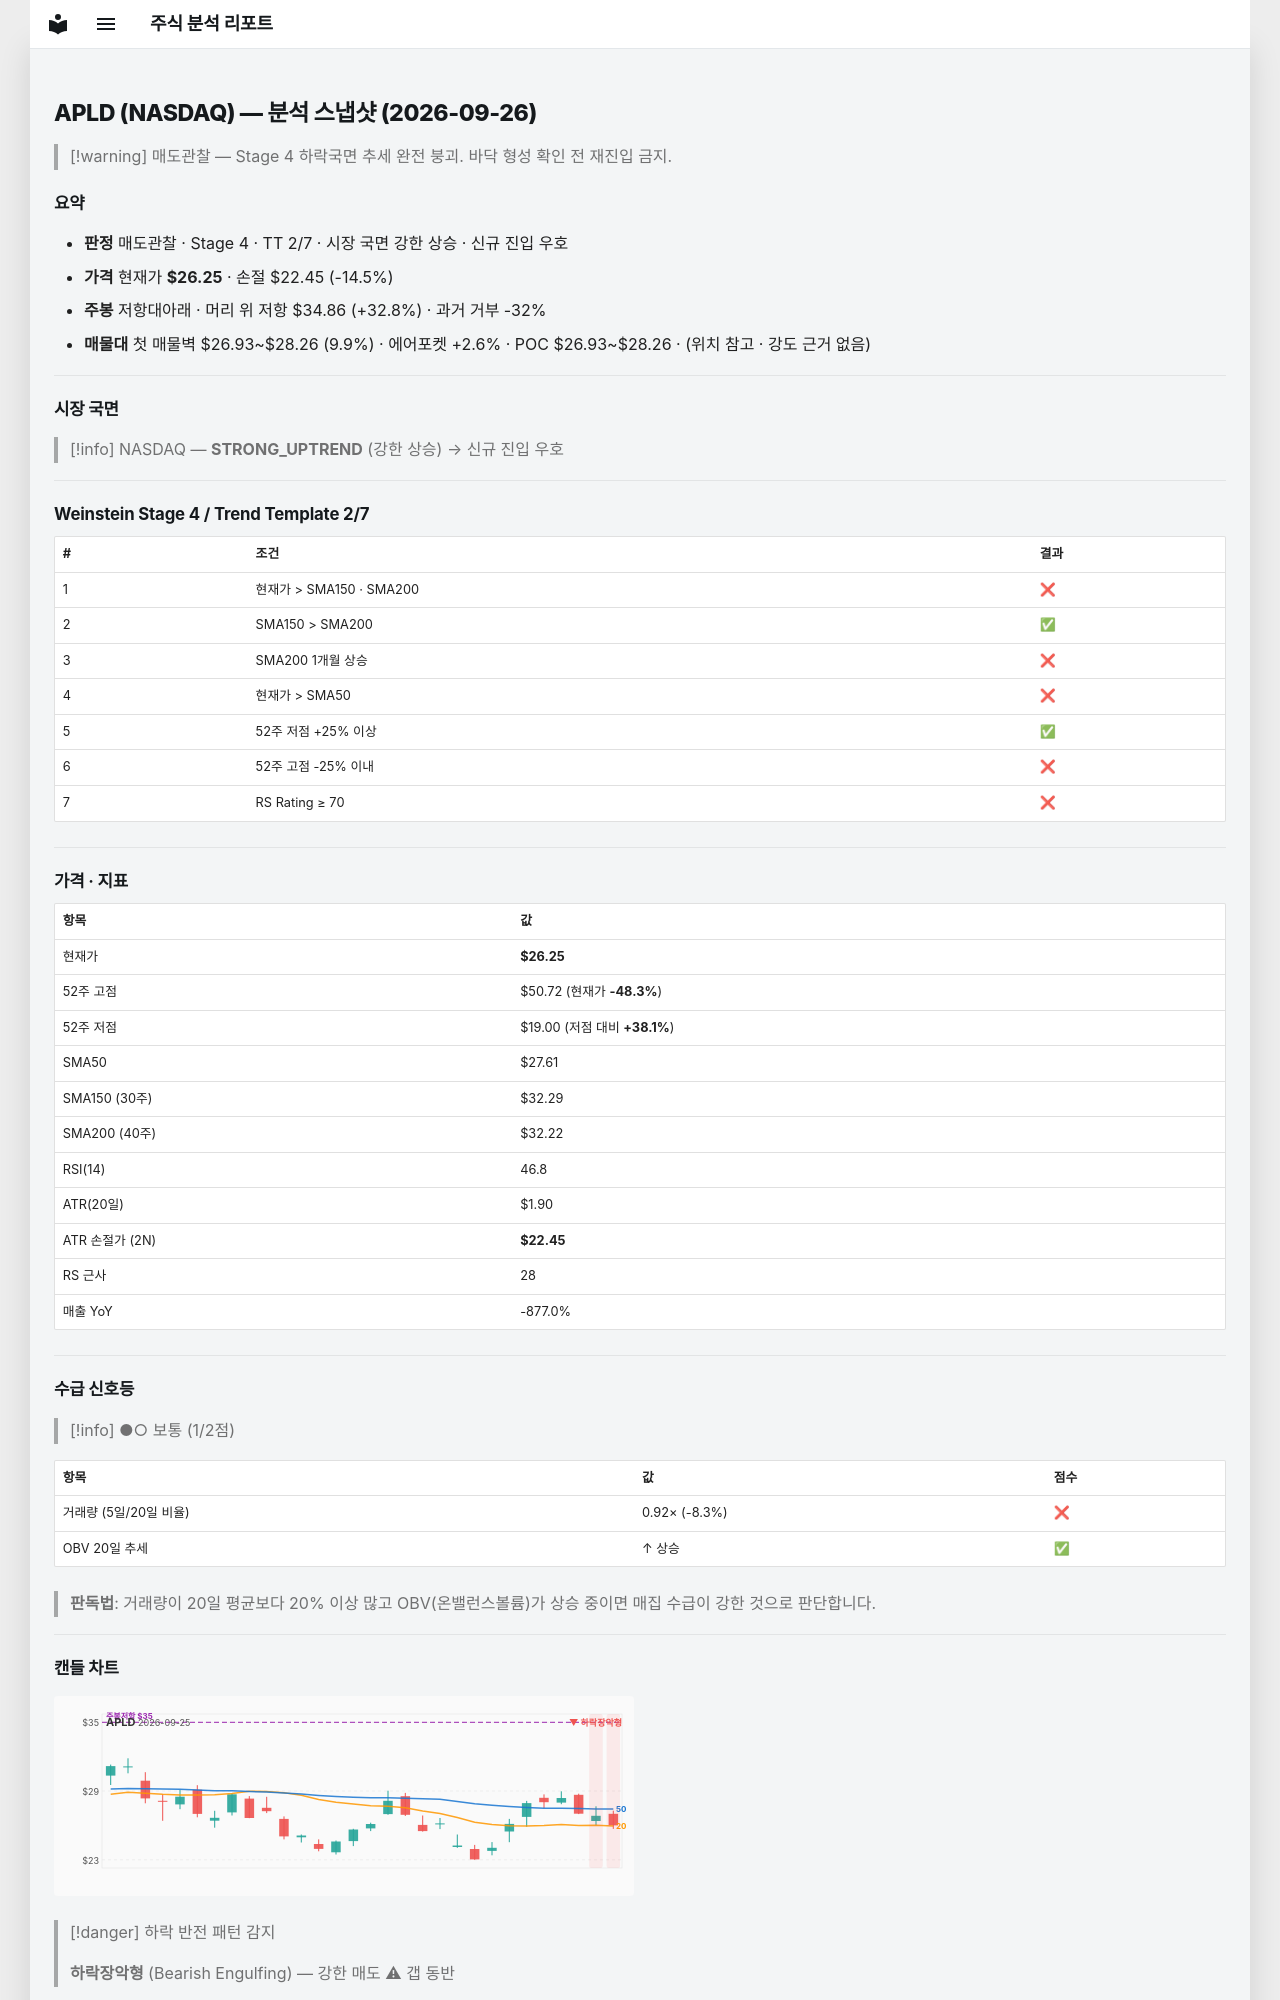

repository: soloandco/stock-reports · page: snapshots/APLD-2026-09-26/index.html · generator: mkdocs

---
type: analysis-snapshot
title: APLD 분석 스냅샷
ticker: APLD
market: NASDAQ
created: 2026-09-26
updated: 2026-09-26
bar-date: 2026-09-25
verdict: 매도관찰
real-rr: 2.26
sma50-gap-pct: -4.9
weekly-position: 저항대아래
weekly-overhead-price: 34.86
weekly-overhead-pct: 32.8
stage: 4
trend-template-score: 2
tt-max: 7
price: 26.25
stop-price: 22.44810685531566
market-regime: STRONG_UPTREND
supply-demand-score: 1/2
supply-demand-label: 보통
status: tracking
tags:
  - stock-agent
  - watchlist
  - APLD
  - analysis
related:
  - "[[analysis-template]]"
---

# APLD (NASDAQ) — 분석 스냅샷 (2026-09-26)

> [!warning] 매도관찰 — Stage 4 하락국면
> 추세 완전 붕괴. 바닥 형성 확인 전 재진입 금지.

## 요약

- **판정** 매도관찰 · Stage 4 · TT 2/7 · 시장 국면 강한 상승 · 신규 진입 우호
- **가격** 현재가 **$26.25** · 손절 $22.45 (-14.5%)
- **주봉** 저항대아래 · 머리 위 저항 $34.86 (+32.8%) · 과거 거부 -32%
- **매물대** 첫 매물벽 $26.93~$28.26 (9.9%) · 에어포켓 +2.6% · POC $26.93~$28.26 · (위치 참고 · 강도 근거 없음)

---

## 시장 국면

> [!info] NASDAQ — **STRONG_UPTREND** (강한 상승) → 신규 진입 우호

---

## Weinstein Stage 4 / Trend Template 2/7

| # | 조건 | 결과 |
|---|------|------|
| 1 | 현재가 > SMA150 · SMA200 | ❌ |
| 2 | SMA150 > SMA200 | ✅ |
| 3 | SMA200 1개월 상승 | ❌ |
| 4 | 현재가 > SMA50 | ❌ |
| 5 | 52주 저점 +25% 이상 | ✅ |
| 6 | 52주 고점 -25% 이내 | ❌ |
| 7 | RS Rating ≥ 70 | ❌ |

---

## 가격 · 지표

| 항목 | 값 |
|------|---|
| 현재가 | **$26.25** |
| 52주 고점 | $50.72 (현재가 **-48.3%**) |
| 52주 저점 | $19.00 (저점 대비 **+38.1%**) |
| SMA50 | $27.61 |
| SMA150 (30주) | $32.29 |
| SMA200 (40주) | $32.22 |
| RSI(14) | 46.8 |
| ATR(20일) | $1.90 |
| ATR 손절가 (2N) | **$22.45** |
| RS 근사 | 28 |
| 매출 YoY | -877.0% |

---
## 수급 신호등

> [!info] ●○ 보통 (1/2점)

| 항목 | 값 | 점수 |
|------|------|------|
| 거래량 (5일/20일 비율) | 0.92× (-8.3%) | ❌ |
| OBV 20일 추세 | ↑ 상승 | ✅ |

> **판독법**: 거래량이 20일 평균보다 20% 이상 많고 OBV(온밸런스볼륨)가 상승 중이면 매집 수급이 강한 것으로 판단합니다.

---
